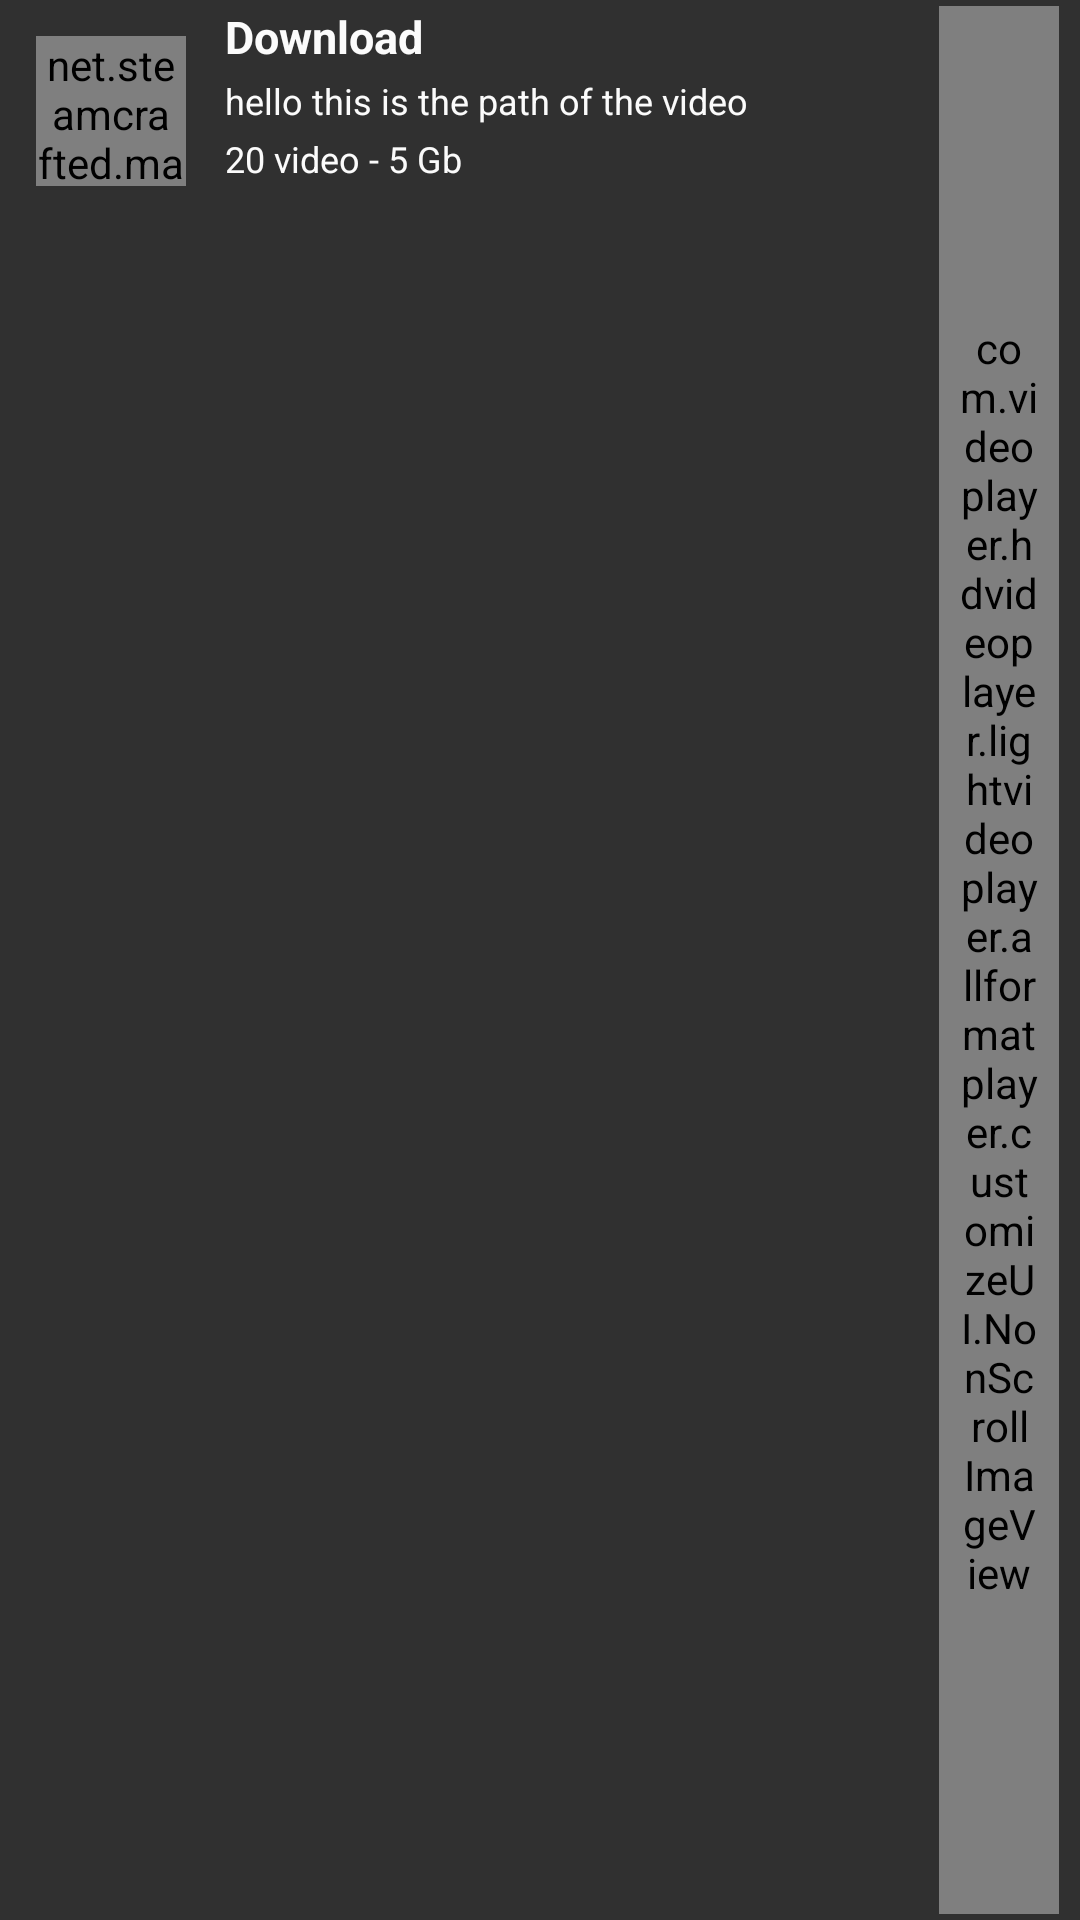

This screen was rendered from an Android layout file. Write that file and the resources it references.
<!-- AndroidManifest.xml: application theme AppThemeDarkBasic -->
<!-- res/layout/folder_model.xml -->
<?xml version="1.0" encoding="utf-8"?>
<RelativeLayout xmlns:android="http://schemas.android.com/apk/res/android"
    xmlns:app="http://schemas.android.com/apk/res-auto"

    android:layout_width="match_parent"
    android:layout_height="70dp"
    android:layout_margin="1dp"
    android:padding="2dp">

    <RelativeLayout
        android:id="@+id/layout_left"
        android:layout_width="70dp"
        android:layout_height="70dp">

        <net.steamcrafted.materialiconlib.MaterialIconView
            android:id="@+id/btnFullScreenMode"
            android:layout_width="50dp"
            android:layout_height="50dp"
            android:layout_centerInParent="true"
            android:layout_gravity="center"
            android:scaleType="center"
            app:materialIcon="folder_star"
            app:materialIconColor="?attr/text_color"
            app:materialIconSize="40dp" />
    </RelativeLayout>

    <RelativeLayout
        android:layout_width="match_parent"
        android:layout_height="match_parent"
        android:layout_toStartOf="@id/imageViewOption"
        android:layout_toEndOf="@id/layout_left">

        <TextView
            android:id="@+id/txtFolderName"
            android:layout_width="match_parent"
            android:layout_height="wrap_content"
            android:layout_marginStart="3dp"
            android:layout_marginBottom="3dp"
            android:maxLines="1"
            android:text="Download"
            android:textColor="?attr/text_color"
            android:textSize="15sp"
            android:textStyle="bold" />

        <TextView
            android:id="@+id/txtFolderPath"
            android:layout_width="wrap_content"
            android:layout_height="wrap_content"
            android:layout_below="@id/txtFolderName"
            android:layout_marginStart="3dp"
            android:layout_marginBottom="3dp"
            android:maxLines="2"
            android:text="hello this is the path of the video"
            android:textColor="?attr/text_color"
            android:textSize="12sp" />

        <TextView
            android:id="@+id/txtFolderSize"
            android:layout_width="wrap_content"
            android:layout_height="wrap_content"
            android:layout_below="@id/txtFolderPath"
            android:layout_marginStart="3dp"
            android:layout_marginBottom="3dp"
            android:maxLines="2"
            android:text="20 video - 5 Gb"
            android:textColor="?attr/text_color"
            android:textSize="12sp" />


    </RelativeLayout>

    <com.videoplayer.hdvideoplayer.lightvideoplayer.allformatplayer.customizeUI.NonScrollImageView
        android:id="@+id/imageViewOption"
        android:layout_width="40dp"
        android:layout_height="match_parent"
        android:layout_alignParentEnd="true"
        android:layout_centerVertical="true"
        android:layout_marginEnd="5dp"
        android:padding="7dp"
        app:materialIcon="dots_vertical"
        app:materialIconColor="?attr/text_color"
        app:materialIconSize="20dp" />


</RelativeLayout>
<!-- resources referenced by this layout -->
<resources>
  <style name="AppThemeDarkBasic" parent="Theme.AppCompat.NoActionBar">
          
          
          
          
          <item name="android:listDivider">@color/white</item>
  
          
          <item name="android:textColorPrimary">@color/white</item>
  
          
          <item name="colorPrimary">@color/black</item>
          <item name="colorPrimaryDark">@color/black</item>
          <item name="colorAccent">@color/nice_green</item>
  
          
          <item name="accent_color">@color/black</item>
          
          <item name="text_color">@color/white70</item>
          
          <item name="them_color_opp">@color/white70</item>
          
          <item name="background_customize">@color/bg_customize1</item>
          
          <item name="background_color">@color/black0</item>
          &gt;
      </style>
  <color name="white">#fbfbfb</color>
  <color name="black">#000000</color>
  <color name="nice_green">#239B56</color>
  <color name="white70">#fbfbfb</color>
  <color name="bg_customize1">#66000000</color>
  <color name="black0">#111111</color>
</resources>
